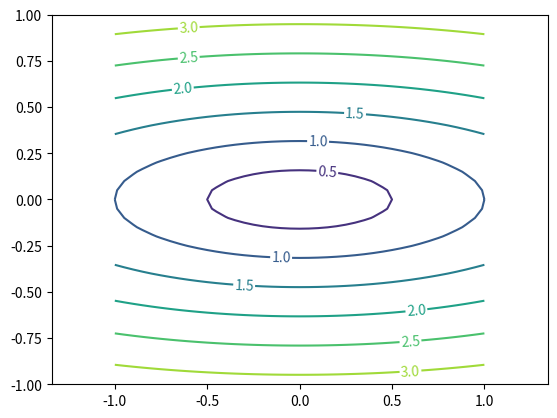
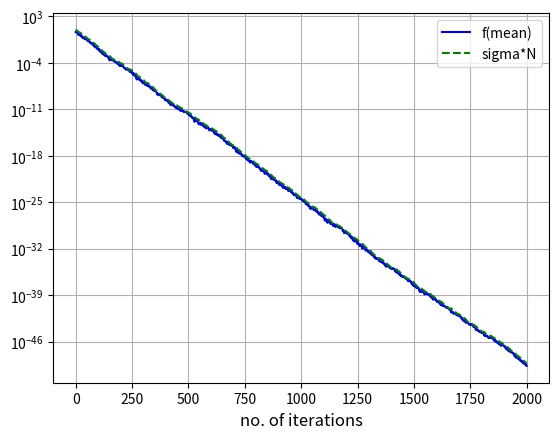
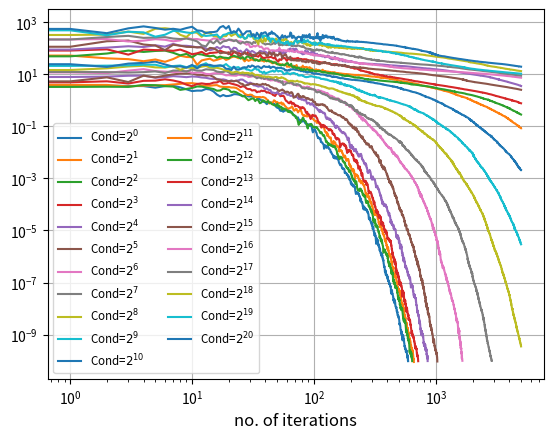
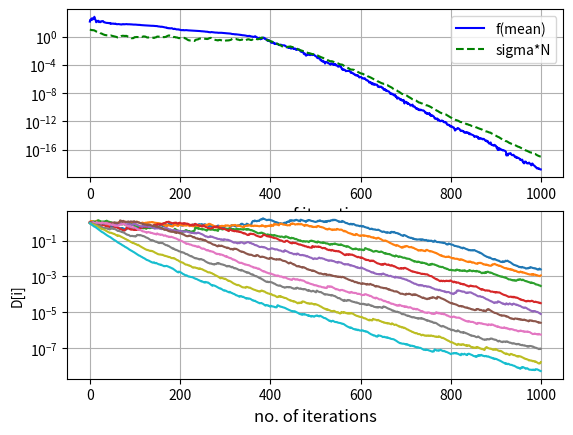
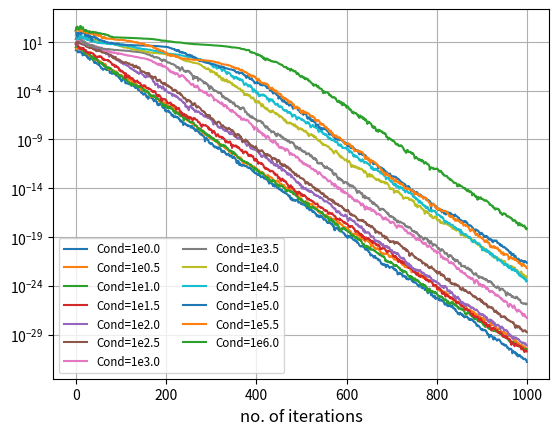

These figures' Python source, in order:
import numpy as np
import matplotlib.pyplot as plt

class CSAES(object):
    """CSA Evolution Strategy"""

    def __init__(self, func, init_mean, init_sigma, nsample):
        """构造函数

        Parameters
        ----------
        func : callable
            目标函数（最小化）
        init_mean : ndarray (1D)
            初始均值向量
        init_sigma : float
            初始步长
        nsample : int
            样本数量
        """
        self.func = func
        self.mean = init_mean
        self.sigma = init_sigma
        self.N = self.mean.shape[0]                     # 搜索空间维数
        self.arx = np.zeros((nsample, self.N)) * np.nan # 候选解
        self.arf = np.zeros(nsample) * np.nan           # 候选解的目标函数值

        self.weights = np.zeros(nsample)
        self.weights[:nsample//4] = 1.0 / (nsample//4)  # 权重，总和为 1

        # For CSA
        self.ps = np.zeros(self.N)
        self.cs = 4.0 / (self.N + 4.0)
        self.ds = 1.0 + self.cs
        self.chiN = np.sqrt(self.N) * (1.0 - 1.0 / (4.0 * self.N) + 1.0 / (21.0 * self.N * self.N))
        self.mueff = 1.0 / np.sum(self.weights**2)

    def sample(self):
        """生成候选解。"""
        self.arx = self.mean + self.sigma * np.random.normal(size=self.arx.shape)

    def evaluate(self):
        """评估候选解。"""
        for i in range(self.arf.shape[0]):
            self.arf[i] = self.func(self.arx[i])

    def update_mean(self):
        """更新均值向量。"""
        idx = np.argsort(self.arf)  # idx[i] 是目标函数值排名第 i 的候选解索引
        self.mean += np.dot(self.weights, (self.arx[idx] - self.mean))

    def update_sigma(self):
        """CSA"""
        idx = np.argsort(self.arf)  # idx[i] 是目标函数值排名第 i 的候选解索引
        # 更新进化路径（累积均值向量移动）
        self.ps = (1 - self.cs) * self.ps + np.sqrt(self.cs * (2 - self.cs) * self.mueff) * np.dot(self.weights, (self.arx[idx] - self.mean)) / self.sigma
        # 若进化路径长度大于随机函数下的期望，则增大步长
        self.sigma = self.sigma * np.exp(self.cs / self.ds * (np.linalg.norm(self.ps) / self.chiN - 1))

EllipsoidCondition = 1
def ellipsoid(x):
    """各分量平方的加权和，最优解为 (0,...,0)。"""
    w = np.logspace(0, EllipsoidCondition, base=10, num=x.shape[0], endpoint=True)
    return np.sqrt(np.sum(w * x ** 2))

dx, dy = 0.05, 0.05
y, x = np.mgrid[slice(-1, 1 + dy, dy), slice(-1, 1 + dx, dx)]
z = np.zeros(x.shape)
for i in range(x.shape[0]):
    for j in range(x.shape[1]):
        z[i,j] = ellipsoid(np.array([x[i,j], y[i,j]]))

plt.figure()
CS = plt.contour(x, y, z)
plt.clabel(CS, inline=1, fontsize=10)
plt.axis('equal')

es = CSAES(func=ellipsoid,
           init_mean=np.ones(10),
           init_sigma=1,
           nsample=10)

maxiter = 2000
mean = np.zeros(maxiter) * np.nan
sigmaN = np.zeros(maxiter) * np.nan
for i in range(maxiter):
    es.sample()
    es.evaluate()
    es.update_sigma()
    es.update_mean()
    mean[i] = es.func(es.mean)
    sigmaN[i] = es.sigma * es.N

plt.semilogy(mean, '-b', label='f(mean)')
plt.semilogy(sigmaN, '--g', label='sigma*N')
plt.xlabel('no. of iterations', fontsize='large')
plt.grid()
plt.legend()

EllCondArray = np.linspace(0, 20, num=21, endpoint=True)
for j in range(EllCondArray.shape[0]):
    EllipsoidCondition = EllCondArray[j]

    def ellipsoid(x):
        """各分量平方的加权和，最优解为 (0,...,0)。"""
        w = np.logspace(0, EllipsoidCondition, base=2, num=x.shape[0], endpoint=True)
        return np.sqrt(np.sum(w * x ** 2))

    es = CSAES(func=ellipsoid,
               init_mean=np.zeros(20),
               init_sigma=1,
               nsample=10)

    maxiter = 5000
    mean = np.zeros(maxiter) * np.nan
    sigmaN = np.zeros(maxiter) * np.nan
    for i in range(maxiter):
        es.sample()
        es.evaluate()
        es.update_sigma()
        es.update_mean()
        mean[i] = es.func(es.mean)
        sigmaN[i] = es.sigma * es.N
        if mean[i] < 1e-10:
            break

    plt.loglog(mean, label=r'Cond=$2^{'+str(j)+'}$')

plt.xlabel('no. of iterations', fontsize='large')
plt.grid()
plt.legend(loc='best', fontsize='small', ncol=2)


class CMAES(object):
    """带 CSA 的 CMA Evolution Strategy。"""

    def __init__(self, func, init_mean, init_sigma, nsample):
        """构造函数

        Parameters
        ----------
        func : callable
            目标函数（最小化）
        init_mean : ndarray (1D)
            初始均值向量
        init_sigma : float
            初始步长
        nsample : int
            样本数量
        """
        self.func = func
        self.mean = init_mean
        self.sigma = init_sigma
        self.N = self.mean.shape[0]                     # 搜索空间维数
        self.arx = np.zeros((nsample, self.N)) * np.nan # 候选解
        self.arf = np.zeros(nsample) * np.nan           # 候选解的目标函数值
        self.D = np.ones(self.N)

        self.weights = np.zeros(nsample)
        self.weights[:nsample//4] = 1.0 / (nsample//4)  # 权重，总和为 1

        # For CSA
        self.ps = np.zeros(self.N)
        self.cs = 4.0 / (self.N + 4.0)
        self.ds = 1.0 + self.cs
        self.chiN = np.sqrt(self.N) * (1.0 - 1.0 / (4.0 * self.N) + 1.0 / (21.0 * self.N * self.N))
        self.mueff = 1.0 / np.sum(self.weights**2)

        # For CMA
        self.cmu = self.mueff / (4 * self.N + self.mueff)

    def sample(self):
        """生成候选解。"""
        self.arx = self.mean + self.sigma * np.random.normal(size=self.arx.shape) * np.sqrt(self.D)

    def evaluate(self):
        """评估候选解。"""
        for i in range(self.arf.shape[0]):
            self.arf[i] = self.func(self.arx[i])

    def update_param(self):
        """更新参数。"""
        idx = np.argsort(self.arf)  # idx[i] 是目标函数值排名第 i 的候选解索引
        # 更新进化路径（累积均值向量移动）
        self.ps = (1 - self.cs) * self.ps + np.sqrt(self.cs * (2 - self.cs) * self.mueff) * np.dot(self.weights, (self.arx[idx] - self.mean)) / np.sqrt(self.D) / self.sigma

        # 更新协方差矩阵的对角元素
        self.D = (1 - self.cmu) * self.D + self.cmu * np.dot(self.weights, (self.arx[idx] - self.mean) ** 2) / self.sigma ** 2

        # 若进化路径长度大于随机函数下的期望，则增大步长
        self.sigma = self.sigma * np.exp(self.cs / self.ds * (np.linalg.norm(self.ps) / self.chiN - 1))
        self.mean += np.dot(self.weights, (self.arx[idx] - self.mean))

EllipsoidCondition = 6
def ellipsoid(x):
    """各分量平方的加权和，最优解为 (0,...,0)。"""
    w = np.logspace(0, EllipsoidCondition, base=10, num=x.shape[0], endpoint=True)
    return np.sqrt(np.sum(w * x ** 2))

es = CMAES(func=ellipsoid,
           init_mean=np.zeros(10),
           init_sigma=1,
           nsample=10)

maxiter = 1000
mean = np.zeros(maxiter) * np.nan
sigmaN = np.zeros(maxiter) * np.nan
diagC = np.zeros((maxiter, es.N)) * np.nan

for i in range(maxiter):
    es.sample()
    es.evaluate()
    es.update_param()
    mean[i] = es.func(es.mean)
    sigmaN[i] = es.sigma * es.N
    diagC[i] = es.D

plt.subplot(211)
plt.semilogy(mean, '-b', label='f(mean)')
plt.semilogy(sigmaN, '--g', label='sigma*N')
plt.xlabel('no. of iterations', fontsize='large')
plt.grid()
plt.legend(loc='best')
plt.subplot(212)
plt.semilogy(diagC)
plt.xlabel('no. of iterations', fontsize='large')
plt.ylabel('D[i]')
plt.grid()


EllCondArray = np.linspace(0, 6, num=13, endpoint=True)
for j in range(EllCondArray.shape[0]):
    EllipsoidCondition = EllCondArray[j]

    def ellipsoid(x):
        """各分量平方的加权和，最优解为 (0,...,0)。"""
        w = np.logspace(0, EllipsoidCondition, base=10, num=x.shape[0], endpoint=True)
        return np.sqrt(np.sum(w * x ** 2))

    es = CMAES(func=ellipsoid,
               init_mean=np.zeros(10),
               init_sigma=1,
               nsample=10)

    maxiter = 1000
    mean = np.zeros(maxiter) * np.nan
    sigmaN = np.zeros(maxiter) * np.nan
    for i in range(maxiter):
        es.sample()
        es.evaluate()
        es.update_param()
        mean[i] = es.func(es.mean)
        sigmaN[i] = es.sigma * es.N

    plt.semilogy(mean, label='Cond=1e'+str(EllipsoidCondition))

plt.xlabel('no. of iterations', fontsize='large')
plt.grid()
plt.legend(loc='best', fontsize='small', ncol=2)
